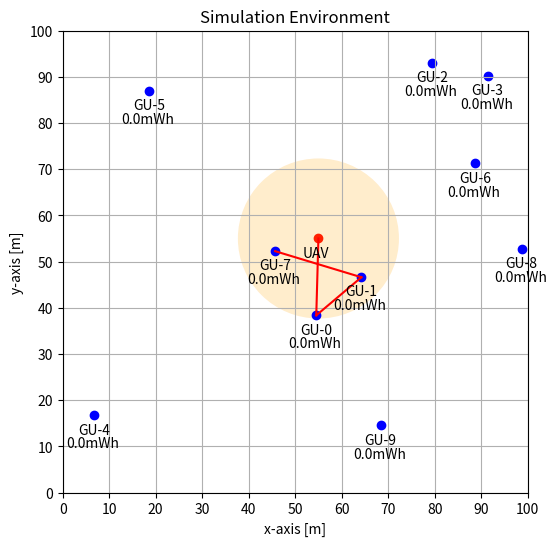

Reproduce this figure in Python.
import numpy as np
import matplotlib.pyplot as plt
from matplotlib.patches import Ellipse
import matplotlib.patches as mpatches
from scipy.spatial import distance_matrix

def makeUAV(xpos,ypos,maxbeam,uavno):
    uav_x_pos = xpos  # x position of uav 0,1,...,GRID_SIZE-1
    uav_y_pos = ypos  # y position of uav 0,1,...,GRID_SIZE-1
    uav_number = "UAV"+str(uavno)
    uav_x = GRID[1, uav_x_pos, uav_y_pos]
    uav_y = GRID[0, uav_x_pos, uav_y_pos]
    uav_z2 = UAV_ALTITUDE  # uav's altitude [meter]

    plt.scatter(x=uav_x, y=uav_y, c="green")
    plt.text(x=uav_x - 3.5, y=uav_y - 4, s=uav_number)
    beam_circle = Ellipse(
        xy=(uav_x, uav_y),
        width=maxbeam,
        height=maxbeam,
        angle=0,
        edgecolor="none",
        facecolor="yellow",
        alpha=0.2,
    )
    uav_beam = ax.add_patch(beam_circle)

#intial parameter
NUM_GU = 10  # number of ground users

X_MIN = 0  # minimum x-axis [meter]
X_MAX = 100  # maximum x-axis [meter]
Y_MIN = 0  # minimum y-axis [meter]
Y_MAX = 100  # maximum y-axis [mseter]

UAV_ALTITUDE = 10  # altitude of uav [meter]
MAX_BEAM_ANGLE = 60  # maximum beamforming angle [degree]

# maximum beamforming diameter [meter]
MAX_BEAM_DIAMETER = 2*UAV_ALTITUDE*np.tan(MAX_BEAM_ANGLE*np.pi/180)


X_GRID = 10  # number of x grid
Y_GRID = 10  # number of y grid


UAV_TX_POWER = 30  # uav's transmit power in [dBm]

#initial variables
t = 0  # time [seconds]

gu_bat = np.zeros((NUM_GU,)) # battery of ground user [mWh]

#generate variables
# generate ground user location randomly x,y,z [meters]
gu_x = np.random.uniform(low=X_MIN, high=X_MAX, size=(NUM_GU,))
gu_y = np.random.uniform(low=Y_MIN, high=Y_MAX, size=(NUM_GU,))
gu_z = np.zeros((NUM_GU,))

# print
gu_x, gu_y, gu_z

# generate meshgrid
tmp_x = np.linspace(X_MIN + X_GRID/2,X_MAX-X_GRID/2,X_GRID)
tmp_y = np.linspace(Y_MIN + Y_GRID/2,Y_MAX-Y_GRID/2,Y_GRID)
GRID = np.array(np.meshgrid(tmp_x, tmp_y))

GRID

# generate uav location

uav_x_pos = 5  # x position of uav 0,1,...,GRID_SIZE-1
uav_y_pos = 5  # y position of uav 0,1,...,GRID_SIZE-1

uav_x = GRID[1, uav_x_pos, uav_y_pos]
uav_y = GRID[0, uav_x_pos, uav_y_pos]
uav_z = UAV_ALTITUDE  # uav's altitude [meter]


# print
uav_x, uav_y, uav_z

fig, ax = plt.subplots(figsize=(6, 6))


plt.scatter(x=uav_x, y=uav_y, c="red")
plt.text(x=uav_x - 3.5, y=uav_y - 4, s=f"UAV")
beam_circle = Ellipse(
    xy=(uav_x, uav_y),
    width=MAX_BEAM_DIAMETER,
    height=MAX_BEAM_DIAMETER,
    angle=0,
    edgecolor="none",
    facecolor="orange",
    alpha=0.2,
)
uav_beam = ax.add_patch(beam_circle)

#second uav
"""
uav_x_pos2 = 0  # x position of uav 0,1,...,GRID_SIZE-1
uav_y_pos2 = 5  # y position of uav 0,1,...,GRID_SIZE-1

uav_x2 = GRID[1, uav_x_pos2, uav_y_pos2]
uav_y2 = GRID[0, uav_x_pos2, uav_y_pos2]
uav_z2 = UAV_ALTITUDE  # uav's altitude [meter]

plt.scatter(x=uav_x2, y=uav_y2, c="green")
plt.text(x=uav_x2 - 3.5, y=uav_y2 - 4, s=f"UAV2")
beam_circle = Ellipse(
    xy=(uav_x2, uav_y2),
    width=MAX_BEAM_DIAMETER,
    height=MAX_BEAM_DIAMETER,
    angle=0,
    edgecolor="none",
    facecolor="yellow",
    alpha=0.2,
)
uav_beam = ax.add_patch(beam_circle)
"""
#second uav end

#makeUAV(3,3,MAX_BEAM_DIAMETER,2)
#makeUAV(4,3,MAX_BEAM_DIAMETER,3)
#makeUAV(2,6,MAX_BEAM_DIAMETER,4)

for i in range(NUM_GU):
    plt.scatter(x=gu_x[i], y=gu_y[i], c="blue")
    plt.text(x=gu_x[i] - 3.5, y=gu_y[i] - 4, s=f"GU-{i}")
    plt.text(x=gu_x[i] - 6, y=gu_y[i] - 7, s=f"{gu_bat[i]}mWh")

#if uav altitude=10m, max beam diameter=34.64m, radius=17m
#whole grid=100x100 m, 1 grid = 10 x 10 m
#gu's # = 10
#uav x,y pos => 0~9, aligned center(+0.5)
#ex. {0,1} -> {0.5, 1.5} -> {5 m, 15 m}
print(MAX_BEAM_DIAMETER)
print(gu_x)
print(gu_y)
print(gu_z)
uavx=(uav_x_pos+0.5)*10
uavy=(uav_y_pos+0.5)*10
gu_memory=np.ones((2,10)) + 10 # 2 dim. array of 11, size 10x2
tmp_state=np.ones((10,2)) 
tmp_count=0
count=0

#divide into 4 quadrants like coordinate plane and search
for k in range(10):
    if uavx<=gu_x[k]<=uavx+17 and uavy<=gu_y[k]<=uavy+17: #quadrant1
        print("quadrant1: ",end='')
        print(k)
        gu_memory[0][k]=gu_x[k]
        gu_memory[1][k]=gu_y[k]
    if uavx-17<=gu_x[k]<=uavx and uavy<=gu_y[k]<=uavy+17: #quadrant2
        print("quadrant2: ",end='')
        print(k)
        gu_memory[0][k]=gu_x[k]
        gu_memory[1][k]=gu_y[k]
    if uavx-17<=gu_x[k]<=uavx and uavy-17<=gu_y[k]<=uavy: #quadrant3
        print("quadrant3: ",end='')
        print(k)
        gu_memory[0][k]=gu_x[k]
        gu_memory[1][k]=gu_y[k]
    if uavx<=gu_x[k]<=uavx+17 and uavy-17<=gu_y[k]<=uavy: #quadrant4
        print("quadrant4: ",end='')
        print(k)
        gu_memory[0][k]=gu_x[k]
        gu_memory[1][k]=gu_y[k]
print(gu_memory)
for k in range(10):
    if gu_memory[0][k]!=11:
        if count==0:
            plt.plot([55,gu_memory[0][k]],[55,gu_memory[1][k]],color="red")
            tmp_state[tmp_count][0]=gu_memory[0][k]
            tmp_state[tmp_count][1]=gu_memory[1][k]
            print(tmp_state[tmp_count])
            count+=1
        else:
            print(tmp_state[tmp_count])
            plt.plot([tmp_state[tmp_count][0],gu_memory[0][k]],[tmp_state[tmp_count][1],gu_memory[1][k]],color="red")
            tmp_count+=1
            tmp_state[tmp_count][0]=gu_memory[0][k]
            tmp_state[tmp_count][1]=gu_memory[1][k]
            count+=1
            




plt.xlabel("x-axis [m]")
plt.ylabel("y-axis [m]")
plt.title("Simulation Environment")
plt.xticks(np.arange(X_MIN, X_MAX + 1, X_GRID))
plt.yticks(np.arange(Y_MIN, Y_MAX + 1, Y_GRID))
plt.xlim(X_MIN, X_MAX)
plt.ylim(Y_MIN, Y_MAX)
plt.grid()

plt.show()


